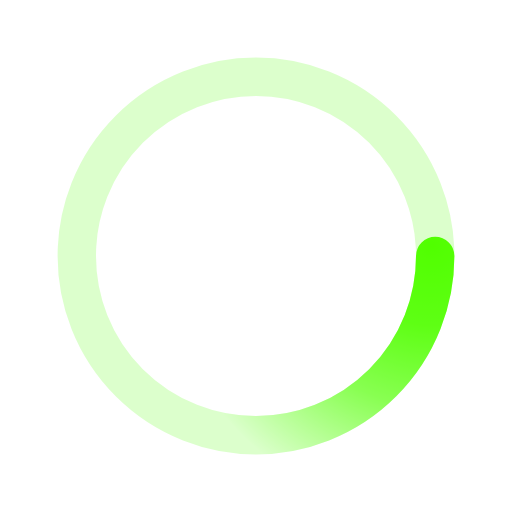
t = 0.00 s
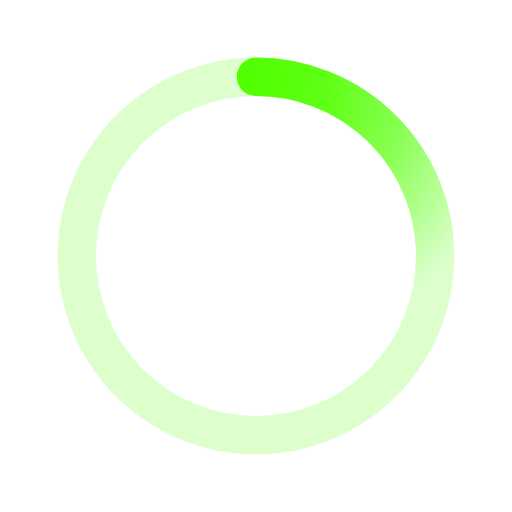
t = 0.50 s
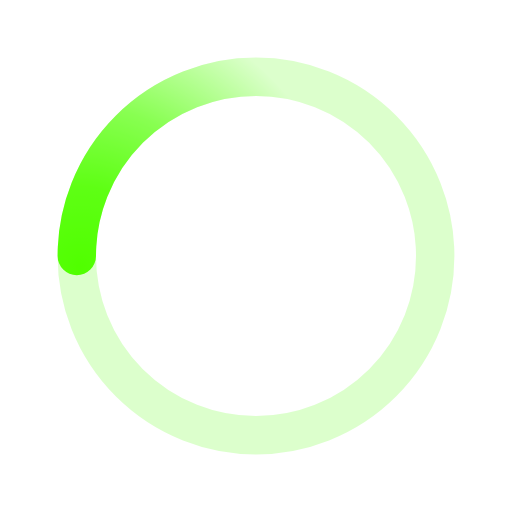
t = 1.00 s
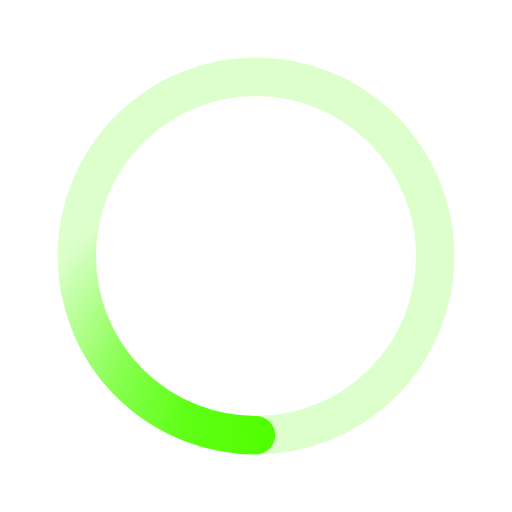
t = 1.50 s

The animated SVG that drew these frames (rendered in a browser with its animation timeline set to each time). Animation: 1 SMIL element (animateTransform=1); one cycle of 2.00 s, repeats indefinitely.

﻿<svg xmlns='http://www.w3.org/2000/svg' viewBox='0 0 200 200'><radialGradient id='a12' cx='.66' fx='.66' cy='.3125' fy='.3125' gradientTransform='scale(1.5)'><stop offset='0' stop-color='#51FF00'></stop><stop offset='.3' stop-color='#51FF00' stop-opacity='.9'></stop><stop offset='.6' stop-color='#51FF00' stop-opacity='.6'></stop><stop offset='.8' stop-color='#51FF00' stop-opacity='.3'></stop><stop offset='1' stop-color='#51FF00' stop-opacity='0'></stop></radialGradient><circle transform-origin='center' fill='none' stroke='url(#a12)' stroke-width='15' stroke-linecap='round' stroke-dasharray='200 1000' stroke-dashoffset='0' cx='100' cy='100' r='70'><animateTransform type='rotate' attributeName='transform' calcMode='spline' dur='2' values='360;0' keyTimes='0;1' keySplines='0 0 1 1' repeatCount='indefinite'></animateTransform></circle><circle transform-origin='center' fill='none' opacity='.2' stroke='#51FF00' stroke-width='15' stroke-linecap='round' cx='100' cy='100' r='70'></circle></svg>